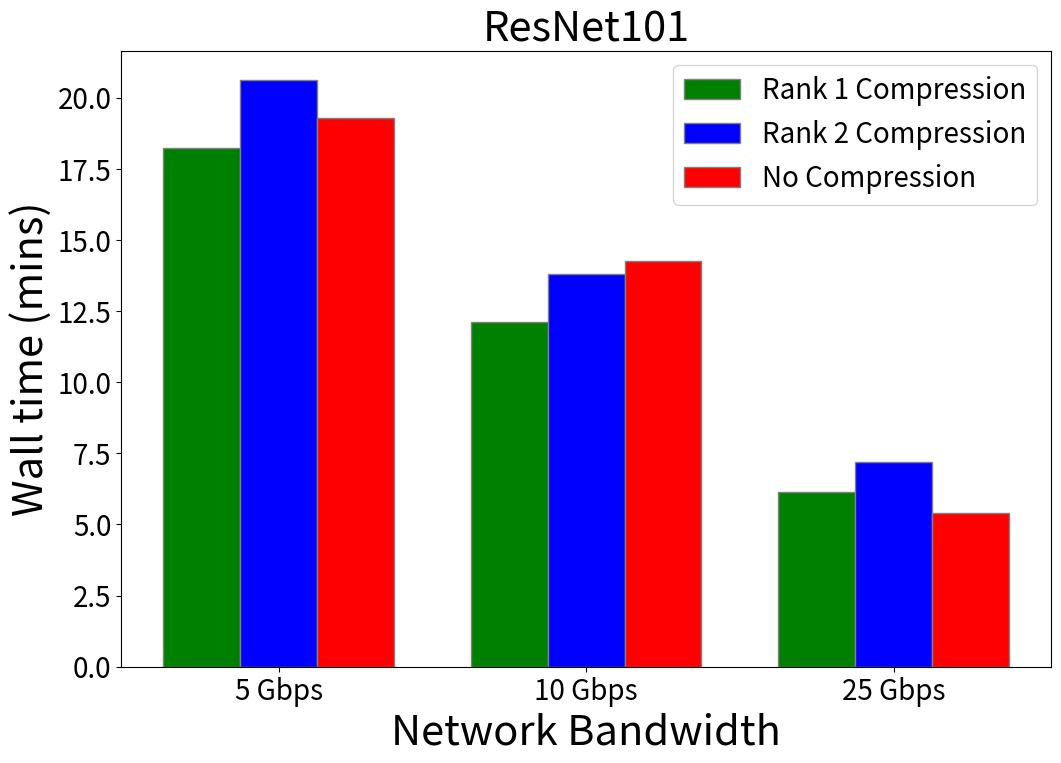

Generate this figure with matplotlib:
import numpy as np
import matplotlib.pyplot as plt
#
# set width of bar
barWidth = 0.25
fig = plt.subplots(figsize =(12, 8))

# set height of bar
# Resnet101
rank1 = [18.22, 12.13, 6.14]
rank2 = [20.62, 13.8, 7.19]
norank = [19.3, 14.25, 5.39]

# Resnet50
# rank1 = [22.9, 13.0, 9.6, 5.27]
# rank2 = [25.7, 16.0, 11.0, 6.03]
# norank = [26.0, 18.0, 11.8, 4.53]

# Set position of bar on X axis
br1 = np.arange(len(rank1))
br2 = [x + barWidth for x in br1]
br3 = [x + barWidth for x in br2]

# Make the plot
plt.bar(br1, rank1, color ='g', width = barWidth,
        edgecolor ='grey', label ='Rank 1 Compression')
plt.bar(br2, rank2, color ='b', width = barWidth,
        edgecolor ='grey', label ='Rank 2 Compression')
plt.bar(br3, norank, color ='r', width = barWidth,
        edgecolor ='grey', label ='No Compression')

# Adding Xticks
plt.xlabel('Network Bandwidth', fontsize = 30)
plt.ylabel('Wall time (mins)', fontsize = 30)
plt.yticks(fontsize=20)
plt.xticks([r + barWidth for r in range(len(rank1))],
           ['5 Gbps', '10 Gbps', '25 Gbps'], fontsize = 20)
plt.title('ResNet101', fontsize = 30)

plt.legend(fontsize = 20)
plt.show()

# set width of bar
# barWidth = 0.25
# fig = plt.subplots(figsize =(12, 8))
#
# # set height of bar
# IT = [400, 200, 350]
# ECE = [280, 150, 250]
# CSE = [260, 145, 230]
#
# # Set position of bar on X axis
# br1 = np.arange(len(IT))
# br2 = [x + barWidth for x in br1]
# br3 = [x + barWidth for x in br2]
#
# # Make the plot
# plt.bar(br1, IT, color ='r', width = barWidth,
#         edgecolor ='grey', label ='No Compression')
# plt.bar(br2, ECE, color ='g', width = barWidth,
#         edgecolor ='grey', label ='Rank 1 Compression')
# plt.bar(br3, CSE, color ='b', width = barWidth,
#         edgecolor ='grey', label ='Dynamic Compression')
#
# # Adding Xticks
# plt.xlabel('Model Type', fontweight ='bold', fontsize = 15)
# plt.ylabel('Wall time (mins) until 50% Accuracy', fontweight ='bold', fontsize = 15)
# plt.xticks([r + barWidth for r in range(len(IT))],
#            ['ViT', 'ResNet', 'Third Model'])
# plt.title('Wall time vs Network Bandwidths in Heterogeneous Clusters', fontweight ='bold', fontsize = 20)
#
# plt.legend()
# plt.show()

# barWidth = 0.25
# fig = plt.subplots(figsize =(12, 8))
#
# # set height of bar
# IT = [400, 200, 350]
# ECE = [280, 150, 250]
# CSE = [320, 175, 280]
#
# # Set position of bar on X axis
# br1 = np.arange(len(IT))
# br2 = [x + barWidth for x in br1]
# br3 = [x + barWidth for x in br2]
#
# # Make the plot
# plt.bar(br1, IT, color ='r', width = barWidth,
#         edgecolor ='grey', label ='No Compression')
# plt.bar(br2, ECE, color ='g', width = barWidth,
#         edgecolor ='grey', label ='Rank 1 Compression')
# plt.bar(br3, CSE, color ='b', width = barWidth,
#         edgecolor ='grey', label ='Rank 3 Compression')
#
# # Adding Xticks
# plt.xlabel('Model Type', fontweight ='bold', fontsize = 15)
# plt.ylabel('Wall time (mins) until 50% Accuracy', fontweight ='bold', fontsize = 15)
# plt.xticks([r + barWidth for r in range(len(IT))],
#            ['ViT', 'ResNet', 'Third Model'])
# plt.title('Wall time for different models in a 2 Gbps network', fontweight ='bold', fontsize = 20)
#
# plt.legend()
# plt.show()



